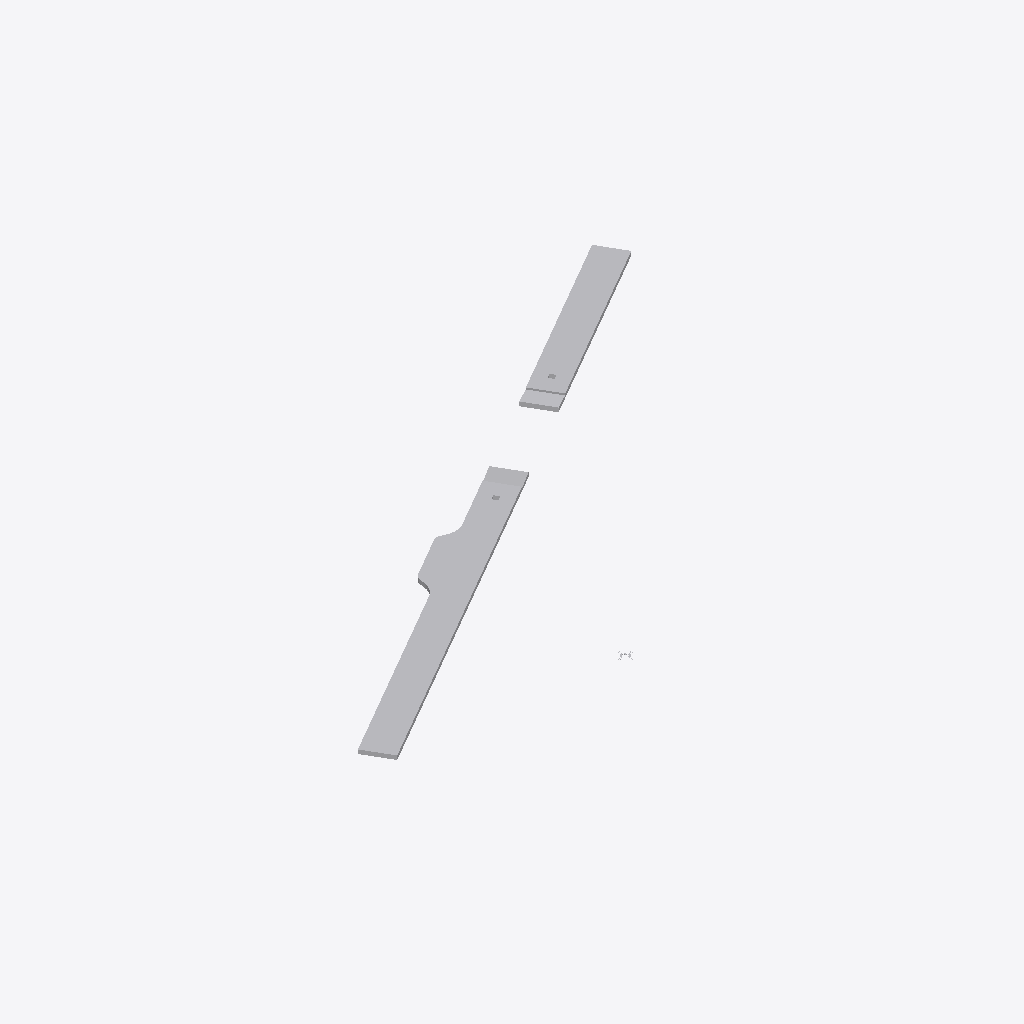
Isometric view of an IFC building model (IFC-SPF (STEP), schema IFC4X3, length unit millimetre), seen from the south-west, elements coloured by IFC class (only those large enough to see are counted): 20 other elements (light grey).
Extent 71.1 m × 47.5 m × 0.6 m (x, y, z). Elements (53): 20 IfcSurfaceFeature, 16 IfcCourse, 16 IfcEarthworksFill, 1 IfcBuildingElementProxy.

HEADER;
FILE_DESCRIPTION(('ViewDefinition [ReferenceView]'),'2;1');
FILE_NAME('Infra-Road.ifc','2026-06-23T11:54:08',(''),(''),'Sketchup-IFC-manager 5.6.0 / SketchUp 2026 (26.2','BIM_Tools - Sketchup_IFC_manager - 5.6.0','None');
FILE_SCHEMA(('IFC4X3'));
ENDSEC;
DATA;
#13=IFCPROJECT('2Ndyd$OSX7s9A04nc4lyye',#1,'ifc silly sample scene - project','Demystifying IFC with a playful scene using diverse building elements and compositions.',$,$,$,(#11),#14);
#21=IFCSITE('23sFQGRy90RxVbRHD9iSE2',#1,'environment - site','A sample scene environment, showcasing the surrounding landscape.',$,#23,$,$,.COMPLEX.,$,$,0.0,$,$);
#24=IFCSITE('1adp27B_9CUfup2ojuKOng',#1,'road parking - site','A designated parking area, providing space for vehicles.',$,#26,$,$,.PARTIAL.,$,$,0.0,$,$);
#399=IFCSITE('3pnaj3EgL1cOScZHtoQhHO',#1,'road river bridge - site','The site of the road river bridge, connecting different areas.',$,#400,$,$,.PARTIAL.,$,$,0.0,$,$);
#569=IFCSITE('2Wad9UE39Fl81buLr2dp_x',#1,'rail river bridge - site','The site of the rail river bridge, facilitating train crossings.',$,#570,$,$,.PARTIAL.,$,$,0.0,$,$);
#575=IFCSITE('1$CApj9YLCeu0YyH5TXRVh',#1,'road rail bridge - site','The site of the road rail bridge, supporting both road and rail traffic.',$,#576,$,$,.PARTIAL.,$,$,0.0,$,$);
#750=IFCSITE('2syxA9_lr7Ew2uZai3VhhS',#1,'road - site','A designated parking area, providing space for vehicles.',$,#751,$,$,.PARTIAL.,$,$,0.0,$,$);
#789=IFCCOURSE('2Hv0cNhjPCV8n4VnOiLlhy',#1,'road - asphalt surface course','A smooth asphalt surface, providing a durable driving layer.','pavement',#790,#799,'454425.1918123.1918126.1918136.1918138.1918144',$);
#629=IFCCOURSE('2perTo5I50_QVZloPyhq8F',#1,'road - asphalt surface course','A smooth asphalt surface, providing a durable driving layer.','pavement',#630,#639,'454425.1027895.1925011.1918136.1918138.1918144',$);
#168=IFCCOURSE('0bOiufAU17JvMAqTkdbCGK',#1,'road - asphalt surface course','A smooth asphalt surface, providing a durable driving layer.','pavement',#169,#178,'454425.1027892.955978.953073.1922257.937649',$);
#76=IFCCOURSE('2Z1Tk3YUj4bfBY5kB$H6XD',#1,'road - parking - asphalt surface course','A smooth asphalt surface, providing a durable driving layer in the parking area.','pavement',#79,#91,'454425.1027892.955978.953073.940313.1922260',$);
#553=IFCEARTHWORKSFILL('2Lcv7v7Y9CDgeVSxtOixa_',#1,'road subgrade - bridge road','A stable subgrade, forming the foundation of the bridge road.','subgrade',#554,#560,'454425.1027893.1886558.1882584.953129.940414',.SUBGRADE.);
#561=IFCCOURSE('3PGg5TW8D94u9cNHoKU9ai',#1,'road asphalt surface course - bridge road','A smooth asphalt surface, providing a durable driving layer on the bridge road.','pavement',#562,#568,'454425.1027893.1886558.1882584.953129.940412',$);
#486=IFCCOURSE('0GfyK6YKbBBOLGVolBxAx4',#1,'road asphalt surface course - bridge road','A smooth asphalt surface, providing a durable driving layer on the bridge road.','pavement',#487,#496,'454425.1027893.1882581.1882584.953129.940412',$);
#473=IFCEARTHWORKSFILL('24yB027vXAnwvB5wEFTdUW',#1,'road subgrade - bridge road','A stable subgrade, forming the foundation of the bridge road.','subgrade',#474,#483,'454425.1027893.1882581.1882584.953129.940414',.SUBGRADE.);
#851=IFCEARTHWORKSFILL('1IhMwsHkj23Pk9puusHUBF',#1,'road - subgrade','A stable subgrade, forming the foundation of the road.','subgrade',#852,#861,'454425.1918123.1918126.1918136.1918138.1918146',.SUBGRADE.);
#235=IFCEARTHWORKSFILL('25_RTYQg9CWPpSeXsVQXRz',#1,'road - subgrade','A stable subgrade, forming the foundation of the road.','subgrade',#236,#245,'454425.1027892.955978.953073.1922257.937651',.SUBGRADE.);
#691=IFCEARTHWORKSFILL('1URig8FeLBeR9AdMrx_PFb',#1,'road - subgrade','A stable subgrade, forming the foundation of the road.','subgrade',#692,#701,'454425.1027895.1925011.1918136.1918138.1918146',.SUBGRADE.);
#862=IFCEARTHWORKSFILL('0JHBQuEiP0nvPYpJMf4bmS',#1,'road - base course','A solid base course, providing support for the road surface.','subgradebed',#863,#872,'454425.1918123.1918126.1918136.1918138.1918147',.SUBGRADEBED.);
#777=IFCCOURSE('1hIucSGDb5YfQIf0E4zTy_',#1,'road - asphalt binder course','A durable asphalt binder course, forming a key layer of the road.','core',#779,#788,'454425.1918123.1918126.1918136.1918138.1918143',$);
#702=IFCEARTHWORKSFILL('34susoRVr6zwuxR_H7WjJP',#1,'road - base course','A solid base course, providing support for the road surface.','subgradebed',#703,#712,'454425.1027895.1925011.1918136.1918138.1918147',.SUBGRADEBED.);
#246=IFCEARTHWORKSFILL('1zA0UQopr71wWPFRVqk8vb',#1,'road - base course','A solid base course, providing support for the road surface.','subgradebed',#247,#256,'454425.1027892.955978.953073.1922257.937652',.SUBGRADEBED.);
#536=IFCEARTHWORKSFILL('2gurTQSkD1_htHRFmtcbL_',#1,'road base course - bridge road','A solid base course, providing support for the bridge road surface.','subgradebed',#538,#544,'454425.1027893.1886558.1882584.953129.940411',.SUBGRADEBED.);
#545=IFCCOURSE('2CFlp691nEVAN$xmwmq4NQ',#1,'bridge road - road asphalt binder course','A durable asphalt binder course, forming a key layer of the bridge road.','core',#546,#552,'454425.1027893.1886558.1882584.953129.940413',$);
#154=IFCCOURSE('1UiPSFcDjErxwCT65xLh1S',#1,'road - asphalt binder course','A durable asphalt binder course, forming a key layer of the road.','core',#156,#165,'454425.1027892.955978.953073.1922257.937648',$);
#617=IFCCOURSE('0WFaAjgxT8whuM_s0GDVop',#1,'road - asphalt binder course','A durable asphalt binder course, forming a key layer of the road.','core',#619,#628,'454425.1027895.1925011.1918136.1918138.1918143',$);
#737=IFCBUILDINGELEMENTPROXY('3Fit2Fad92zf2f6aWdJtF5',#1,'geo-reference','The reference point for transforming the local engineering coordinate system into the coordinate reference system of the underlying map.','origin',#741,#749,'454425.1032696',$);
ENDSEC;
